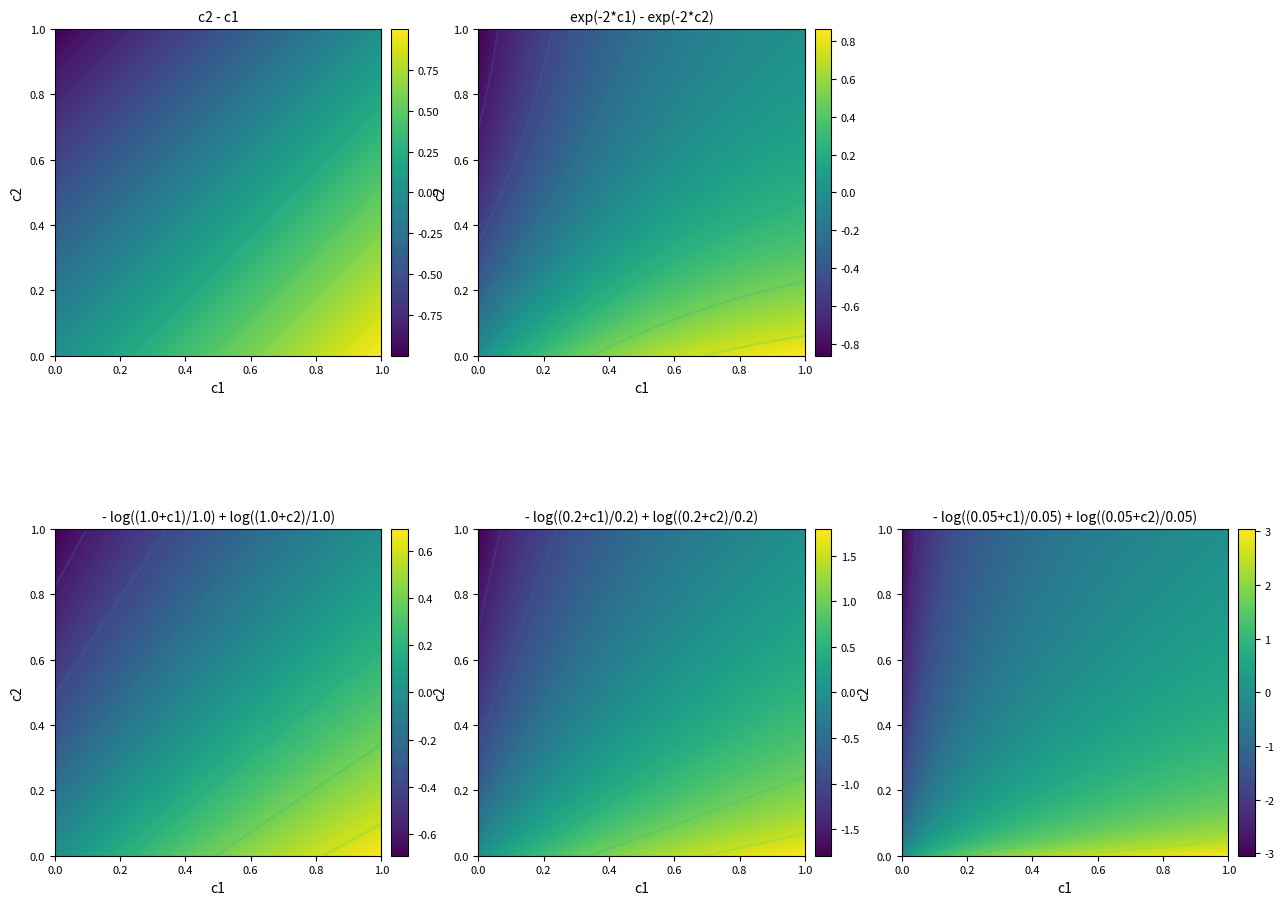

The matplotlib source for this figure:
import numpy as np
import matplotlib.pyplot as plt
from mpl_toolkits.axes_grid1 import make_axes_locatable

size = 1500, 1000
figsize = (size[0]/100.0, size[1]/100.0)

figure = plt.figure(figsize = figsize, dpi = 100, facecolor = 'white', edgecolor = 'white')
ident_plot = figure.add_subplot(231)
exp_plot   = figure.add_subplot(232)
log1_plot  = figure.add_subplot(234)
log02_plot  = figure.add_subplot(235)
log001_plot  = figure.add_subplot(236)

span = 1.0
alpha = 2

logval = 1.0, 0.2, 0.05

x,y = np.ogrid[0.0:span:span/1000, 0.0:span:span/1000]
z_ident =  y - x
z_exp   =  np.exp(-alpha*x) - np.exp(-alpha*y)
z_log1   = -np.log((logval[0]+x)/logval[0]) + np.log((logval[0]+y)/logval[0])
z_log02  = -np.log((logval[1]+x)/logval[1]) + np.log((logval[1]+y)/logval[1])
z_log001 = -np.log((logval[2]+x)/logval[2]) + np.log((logval[2]+y)/logval[2])

def configure_subplot(plot, z, title):

    plot.set_title(title, size = 10)
    heatmap = plot.imshow(z, origin='lower', extent=[0.0,span,0.0,span])
    plot.contour(z, origin='lower', extent=[0.0,span,0.0,span])
    plot.tick_params(labelsize = 8)
    plot.set_xlabel('c1', size = 10)
    plot.set_ylabel('c2', size = 10)
    divider = make_axes_locatable(plot)
    cax = divider.append_axes("right", size="5%", pad=0.1)
    cb = figure.colorbar(heatmap, cax = cax)
    cb.ax.tick_params(labelsize=8)

configure_subplot(ident_plot,  z_ident, 'c2 - c1')
configure_subplot(exp_plot,    z_exp,   'exp(-{}*c1) - exp(-{}*c2)'.format(alpha, alpha))
configure_subplot(log1_plot,   z_log1,  '- log(({}+c1)/{}) + log(({}+c2)/{})'.format(logval[0],logval[0],logval[0],logval[0]))
configure_subplot(log02_plot,  z_log02,  '- log(({}+c1)/{}) + log(({}+c2)/{})'.format(logval[1],logval[1],logval[1],logval[1]))
configure_subplot(log001_plot, z_log001,  '- log(({}+c1)/{}) + log(({}+c2)/{})'.format(logval[2],logval[2],logval[2],logval[2]))

figure.subplots_adjust(bottom=0.05, left=0.1, right=0.9, top=0.95, hspace=0.25)
plt.show()